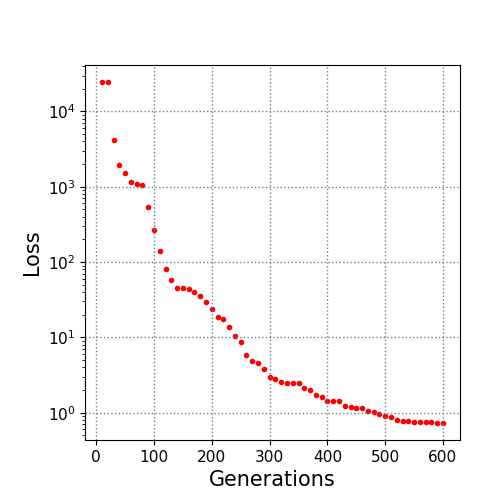

The data file committed next to this chart (first rows):
10.0, 24570.965516
20.0, 24570
30.0, 4144
40.0, 1929
50.0, 1503
60.0, 1159
70.0, 1098
80.0, 1070
90.0, 541.6
100.0, 264.9
110.0, 141.4
120.0, 81.53
130.0, 57.51
140.0, 45.79
150.0, 44.68
160.0, 44.08
170.0, 39.77
180.0, 35.98
190.0, 29.4
200.0, 24.19
210.0, 18.67
220.0, 17.68
230.0, 13.82
240.0, 10.53
250.0, 8.631
260.0, 5.879
270.0, 4.871
280.0, 4.508
290.0, 3.768
300.0, 2.954
310.0, 2.793
320.0, 2.57
330.0, 2.513
340.0, 2.507
350.0, 2.507
360.0, 2.112
370.0, 1.998
380.0, 1.716
390.0, 1.628
400.0, 1.445
410.0, 1.438
420.0, 1.437
430.0, 1.227
440.0, 1.194
450.0, 1.169
460.0, 1.155
470.0, 1.046
480.0, 1.03
490.0, 0.9762
500.0, 0.8969
510.0, 0.8727
520.0, 0.8121
530.0, 0.7861
540.0, 0.7843
550.0, 0.7594
560.0, 0.7594
570.0, 0.7594
580.0, 0.7516
590.0, 0.7322
600.0, 0.7322
